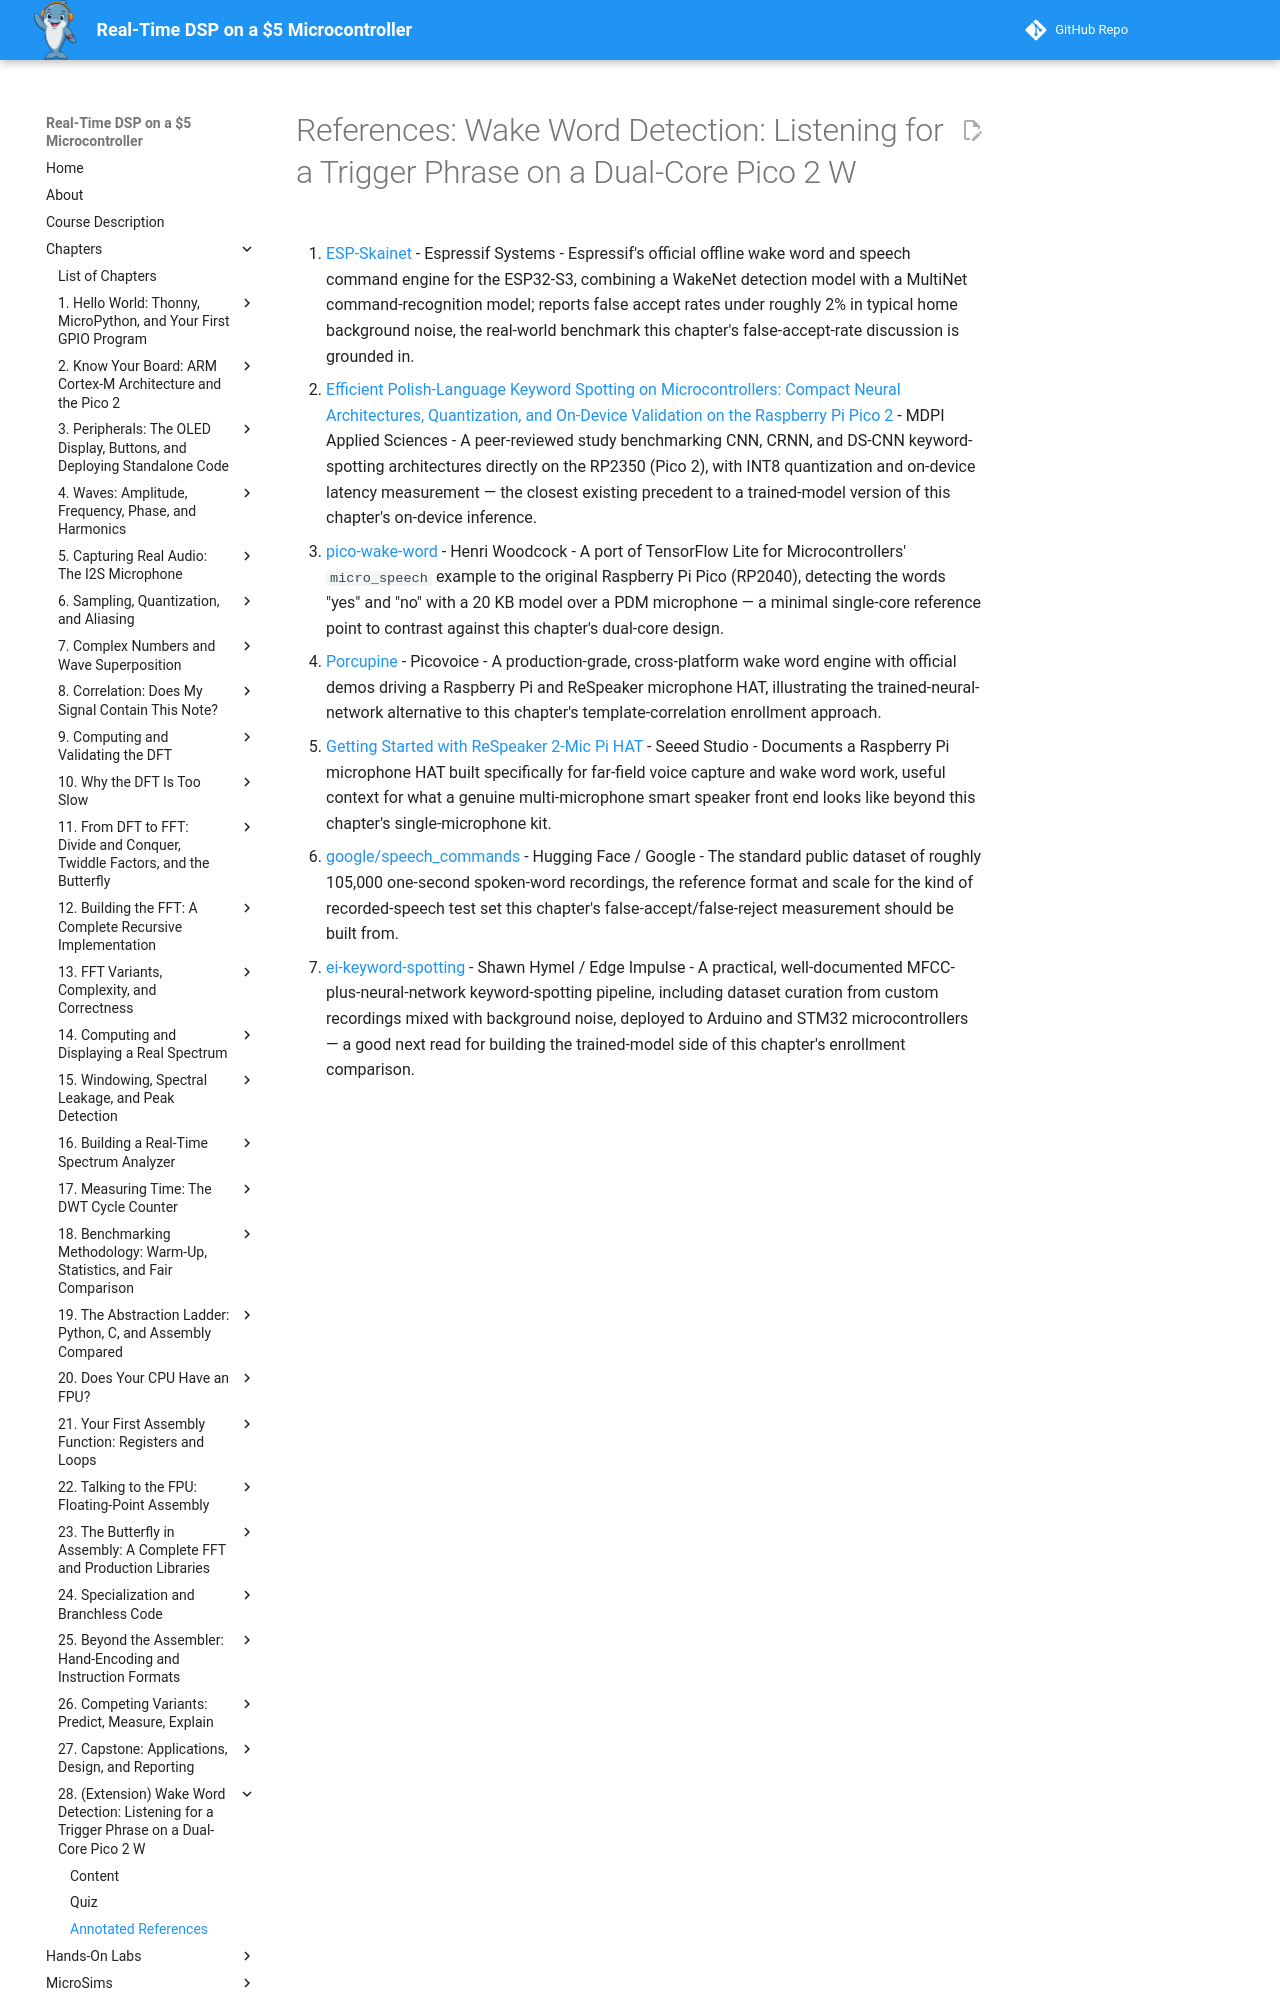

repository: dmccreary/fft-benchmarking · page: chapters/28-wake-word-detection/references/index.html · generator: mkdocs

# References: Wake Word Detection: Listening for a Trigger Phrase on a Dual-Core Pico 2 W

1. [ESP-Skainet](https://github.com/espressif/esp-skainet) - Espressif Systems - Espressif's official offline wake word and speech command engine for the ESP32-S3, combining a WakeNet detection model with a MultiNet command-recognition model; reports false accept rates under roughly 2% in typical home background noise, the real-world benchmark this chapter's false-accept-rate discussion is grounded in.

2. [Efficient Polish-Language Keyword Spotting on Microcontrollers: Compact Neural Architectures, Quantization, and On-Device Validation on the Raspberry Pi Pico 2](https://www.mdpi.com/2076-3417/16/15/7844) - MDPI Applied Sciences - A peer-reviewed study benchmarking CNN, CRNN, and DS-CNN keyword-spotting architectures directly on the RP2350 (Pico 2), with INT8 quantization and on-device latency measurement — the closest existing precedent to a trained-model version of this chapter's on-device inference.

3. [pico-wake-word](https://github.com/henriwoodcock/pico-wake-word) - Henri Woodcock - A port of TensorFlow Lite for Microcontrollers' `micro_speech` example to the original Raspberry Pi Pico (RP2040), detecting the words "yes" and "no" with a 20 KB model over a PDM microphone — a minimal single-core reference point to contrast against this chapter's dual-core design.

4. [Porcupine](https://github.com/Picovoice/porcupine) - Picovoice - A production-grade, cross-platform wake word engine with official demos driving a Raspberry Pi and ReSpeaker microphone HAT, illustrating the trained-neural-network alternative to this chapter's template-correlation enrollment approach.

5. [Getting Started with ReSpeaker 2-Mic Pi HAT](https://wiki.seeedstudio.com/ReSpeaker_2_Mics_Pi_HAT_Raspberry/) - Seeed Studio - Documents a Raspberry Pi microphone HAT built specifically for far-field voice capture and wake word work, useful context for what a genuine multi-microphone smart speaker front end looks like beyond this chapter's single-microphone kit.
